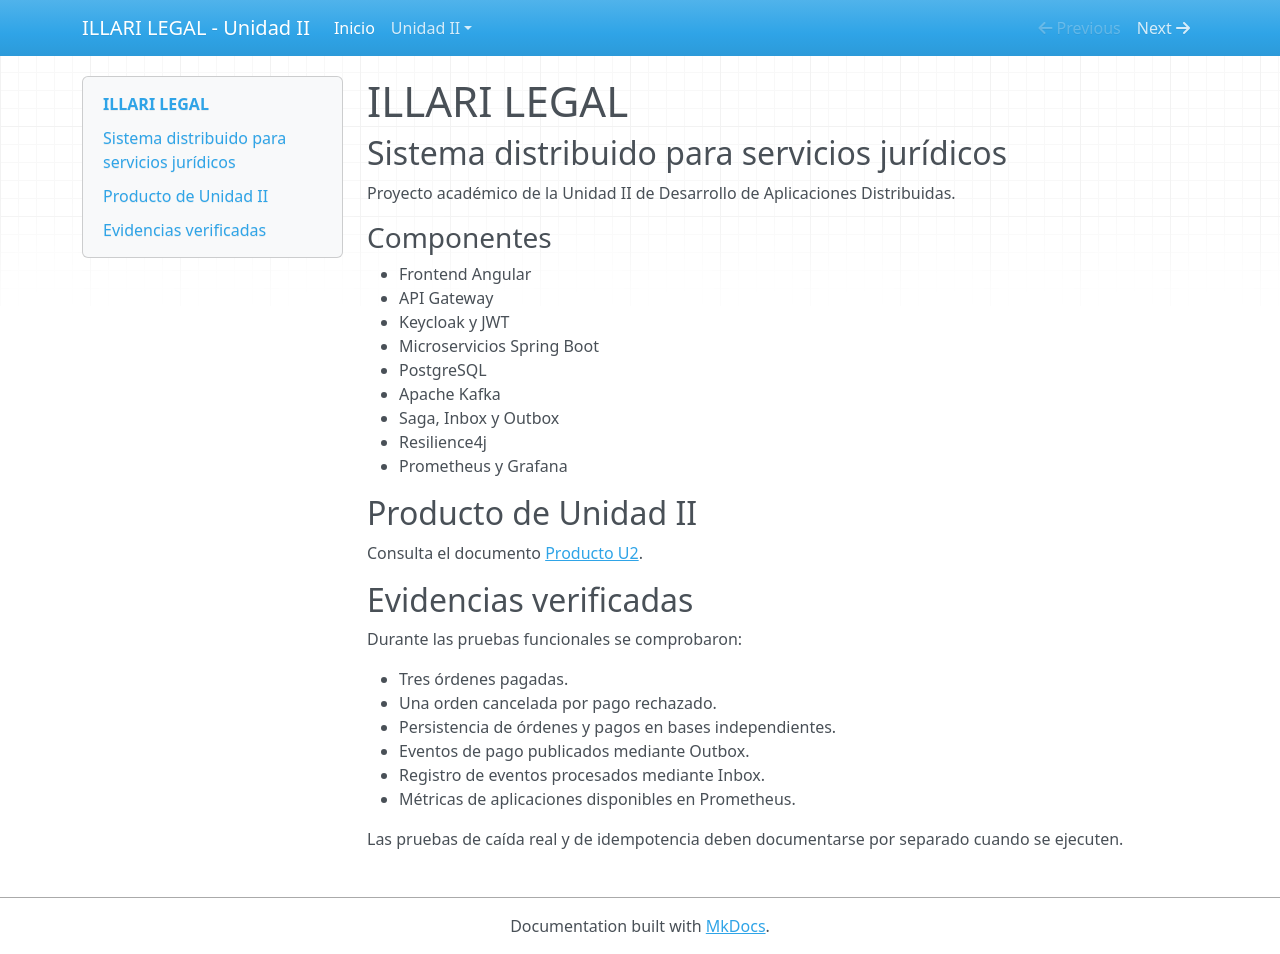

repository: puma13H/ILLARI_LEGAL_U2 · page: index.html · generator: mkdocs

# ILLARI LEGAL

## Sistema distribuido para servicios jurídicos

Proyecto académico de la Unidad II de Desarrollo de Aplicaciones Distribuidas.

### Componentes

- Frontend Angular
- API Gateway
- Keycloak y JWT
- Microservicios Spring Boot
- PostgreSQL
- Apache Kafka
- Saga, Inbox y Outbox
- Resilience4j
- Prometheus y Grafana

## Producto de Unidad II

Consulta el documento [Producto U2](unidad-ii/producto.md).

## Evidencias verificadas

Durante las pruebas funcionales se comprobaron:

- Tres órdenes pagadas.
- Una orden cancelada por pago rechazado.
- Persistencia de órdenes y pagos en bases independientes.
- Eventos de pago publicados mediante Outbox.
- Registro de eventos procesados mediante Inbox.
- Métricas de aplicaciones disponibles en Prometheus.

Las pruebas de caída real y de idempotencia deben documentarse
por separado cuando se ejecuten.
